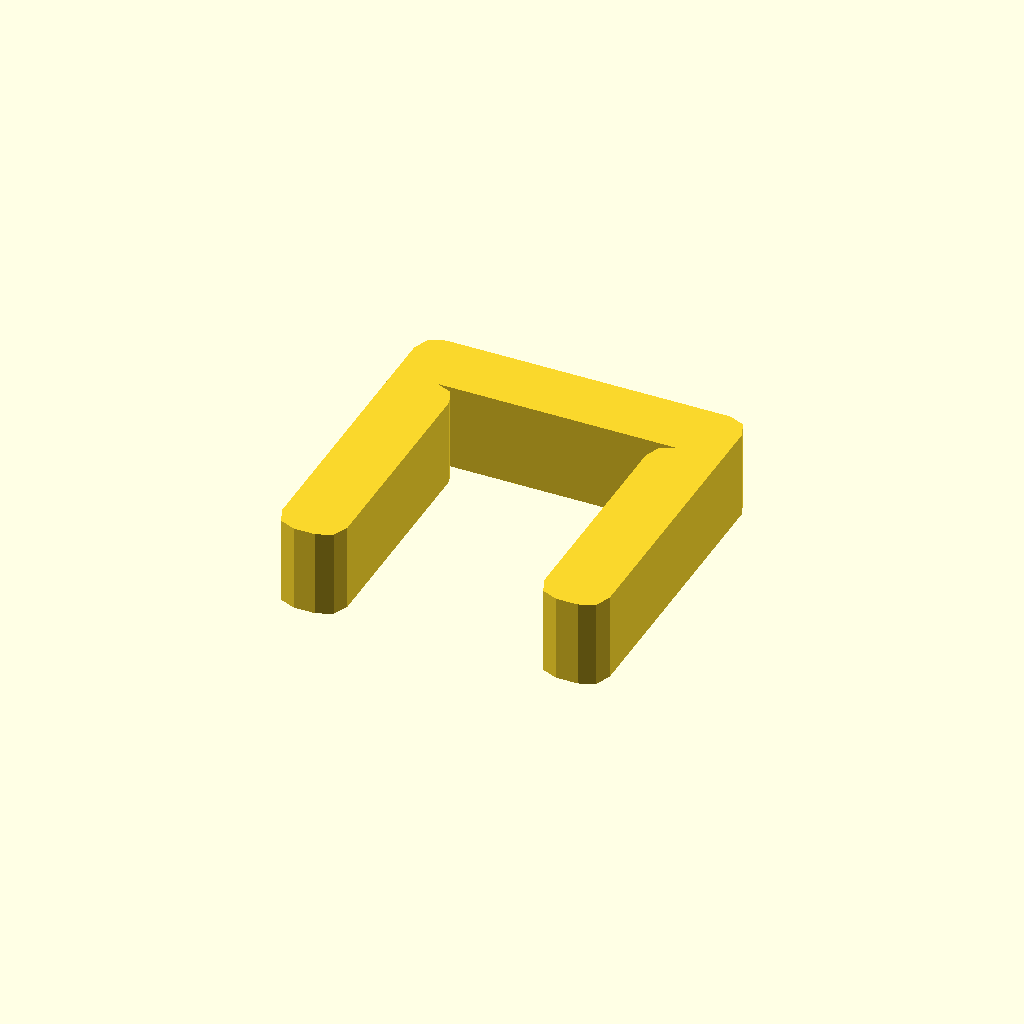
Cell 1: the model at its default parameters.
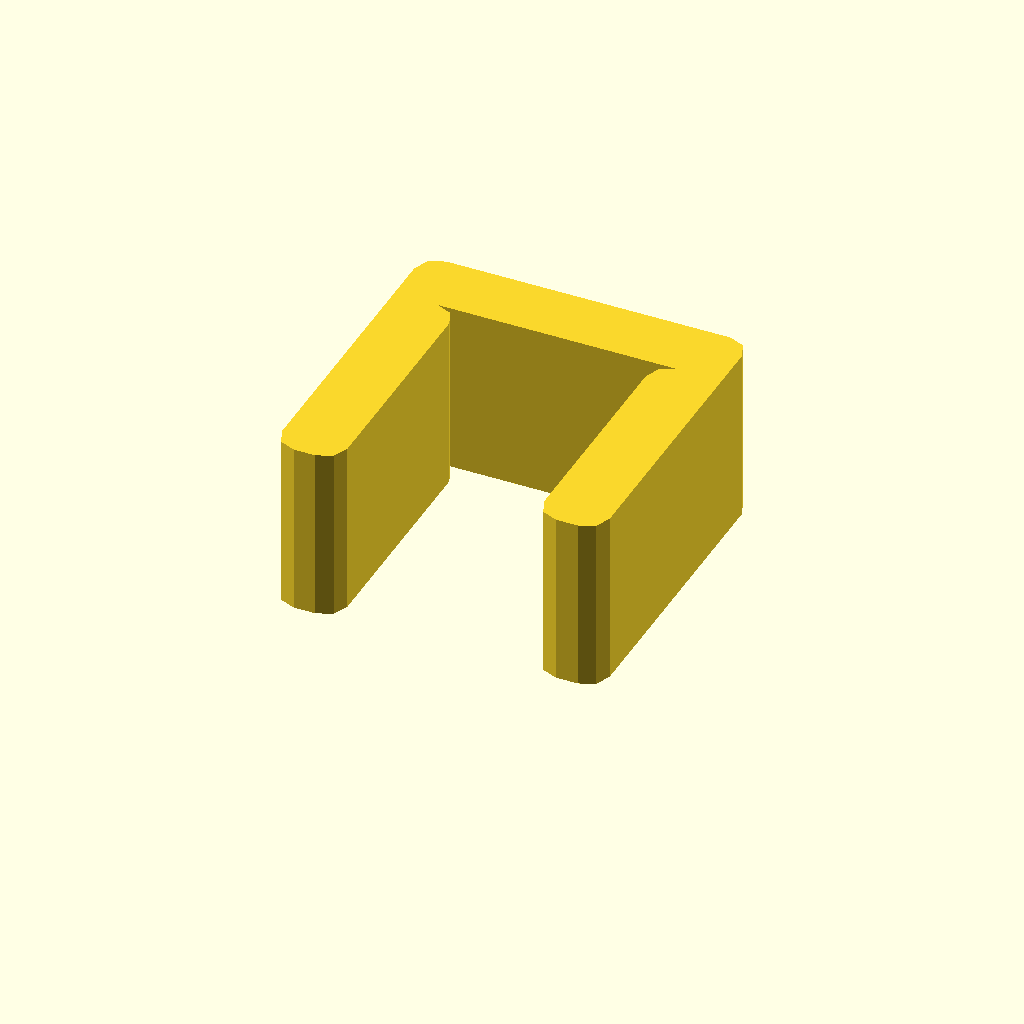
Cell 2 — profile_height set to 16, the other parameters unchanged.
All cells are drawn from one camera (rotation 55°, 0°, 25°, orthographic, colour scheme Cornfield), so only the parameter changes between them.
Source of the model, optional_data/data/sketch1/pclips/part_0010.scad:
$fn = 32;

// ----------------------------------------------------------------------
// Clip blank: staple clip, 8 mm thick
// ----------------------------------------------------------------------

// --- parameters (mm) ---
profile_height = 8;       // extrusion height
profile_points = 24;      // points of the closed outline

profile = [[0, 2], [0.586, 0.586], [2, 0], [4, 0], [5.414, 0.586], [6, 2], [6, 22], [5.414, 23.414], [4, 24], [26, 24], [24.586, 23.414], [24, 22], [24, 2], [24.586, 0.586], [26, 0], [28, 0], [29.414, 0.586], [30, 2], [30, 28], [29.414, 29.414], [28, 30], [2, 30], [0.586, 29.414], [0, 28]];  // single closed polygon, 24 points, counter clockwise

// --- the one profile operation ---
linear_extrude(height = profile_height) polygon(points = profile);
Customizer parameters (derived from the source; name, type, default, range or options):
profile_height: number, default 8
profile_points: number, default 24
